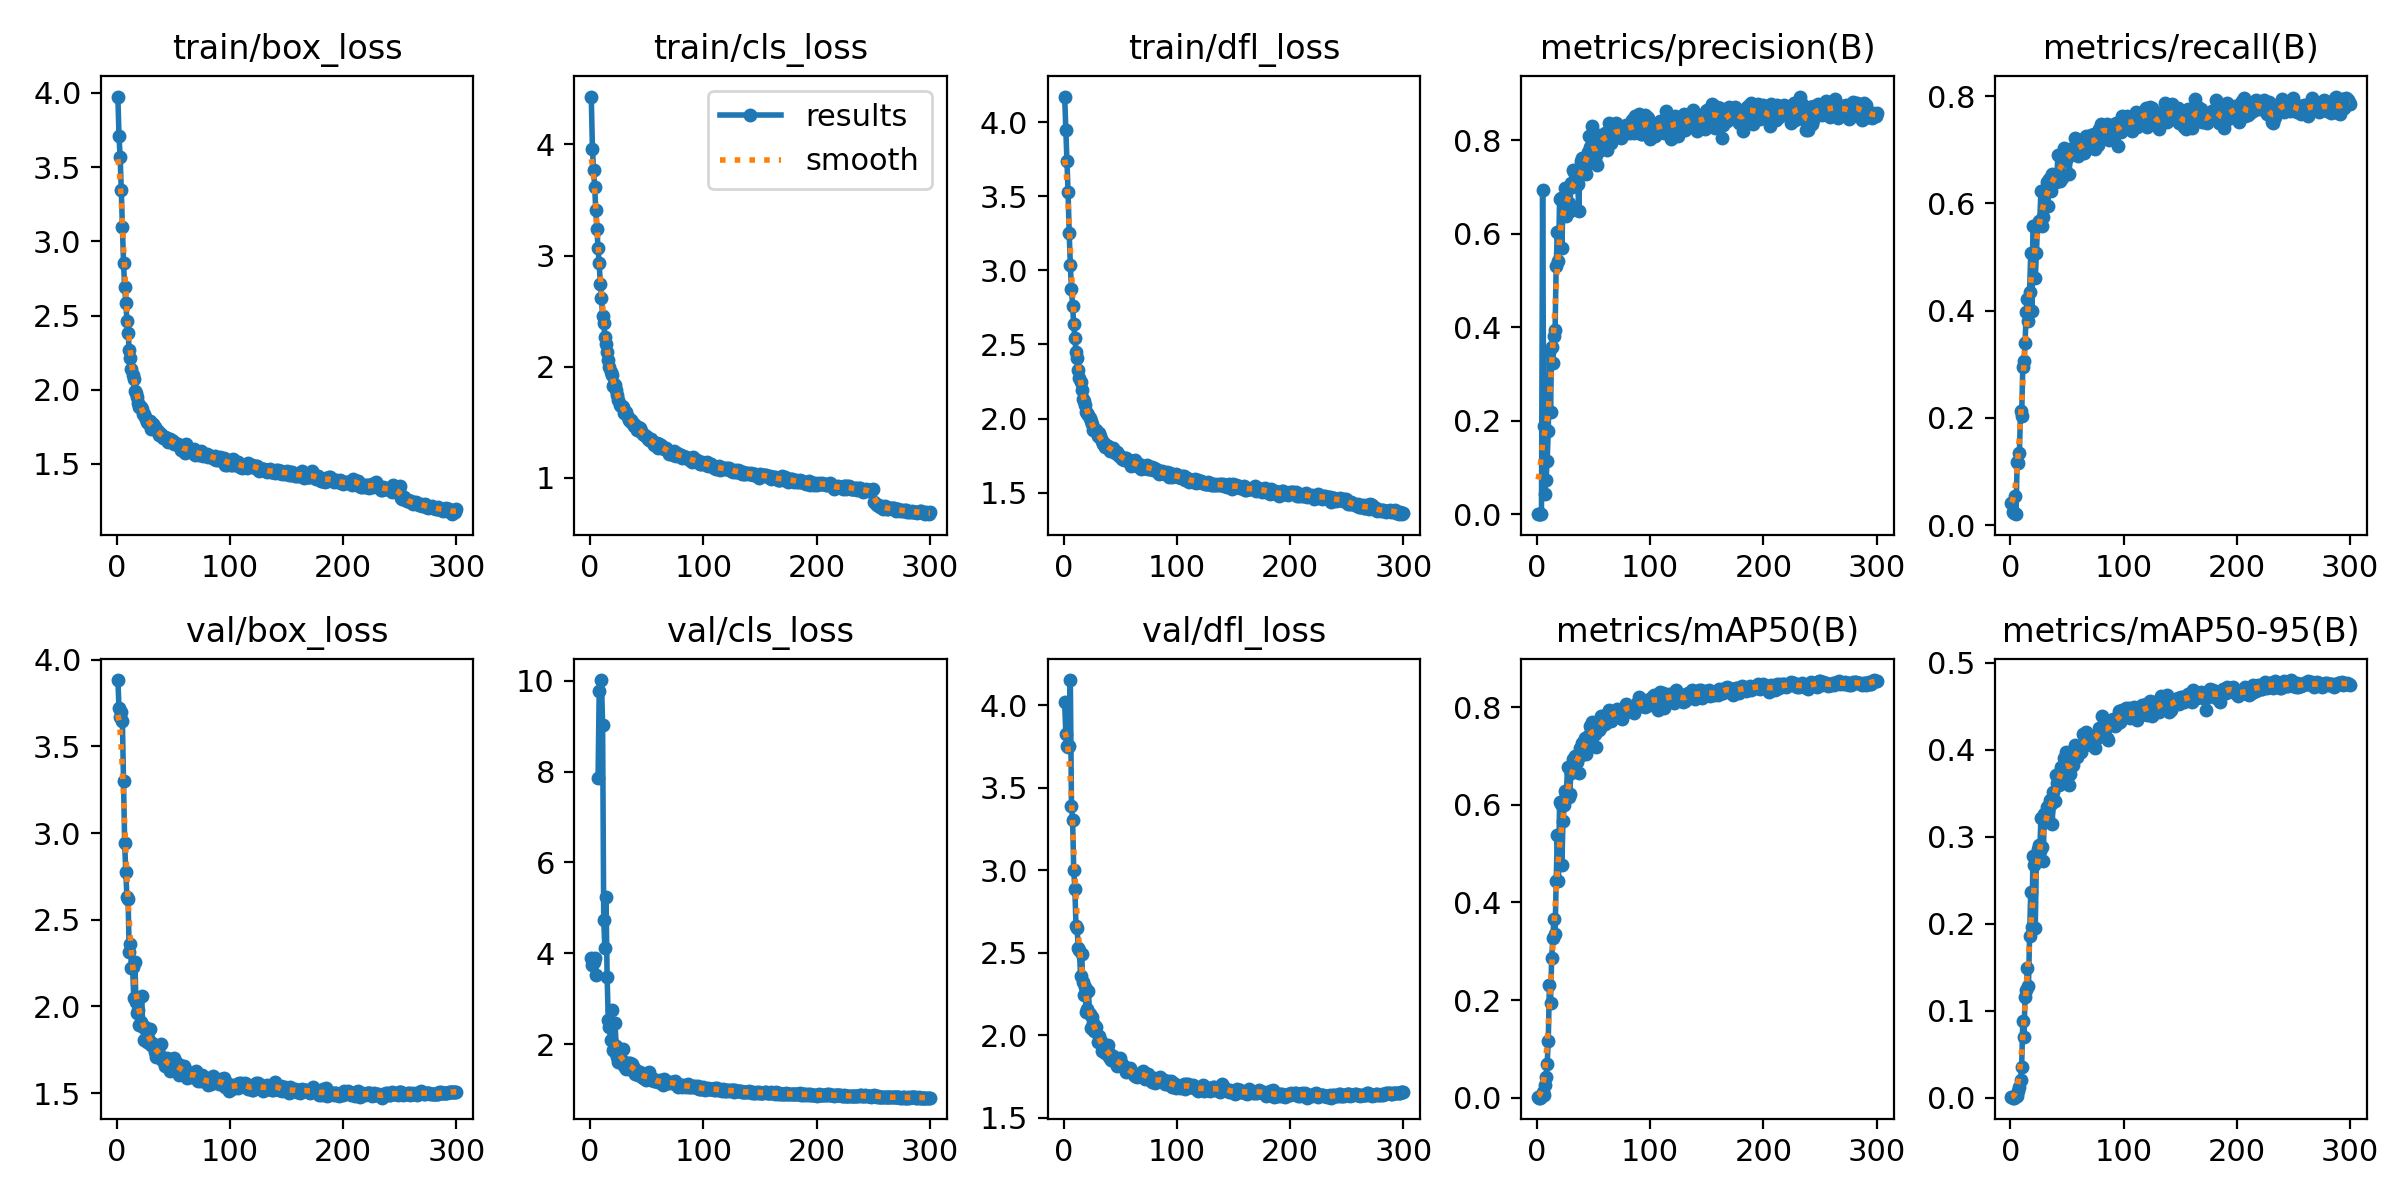

Data behind this chart, as committed beside it:
epoch, train/box_loss, train/cls_loss, train/dfl_loss, metrics/precision(B), metrics/recall(B), metrics/mAP50(B), metrics/mAP50-95(B), val/box_loss, val/cls_loss, val/dfl_loss, lr/pg0, lr/pg1, lr/pg2
1, 3.975, 4.431, 4.173, 0.00133, 0.04213, 0.00103, 0.00034, 3.882, 3.902, 4.019, 0.0838, 0.0018, 0.0018
2, 3.708, 3.962, 3.945, 0.00022, 0.02397, 0.00013, 3e-05, 3.722, 3.747, 3.826, 0.06669, 0.003688, 0.003688
3, 3.57, 3.769, 3.738, 0.00022, 0.02352, 0.00012, 3e-05, 3.672, 3.805, 3.752, 0.04956, 0.005563, 0.005563
4, 3.346, 3.618, 3.529, 0.0005, 0.05434, 0.00106, 0.00025, 3.7, 3.902, 3.749, 0.03243, 0.007426, 0.007426
5, 3.098, 3.407, 3.249, 0.6932, 0.02061, 0.01161, 0.00272, 3.646, 3.522, 3.752, 0.01528, 0.009276, 0.009276
6, 2.853, 3.241, 3.036, 0.1884, 0.1177, 0.00645, 0.00247, 3.303, inf, 4.152, 0.009835, 0.009835, 0.009835
7, 2.689, 3.066, 2.872, 0.04372, 0.1157, 0.027, 0.008, 2.94, 7.858, 3.391, 0.009802, 0.009802, 0.009802
8, 2.585, 2.929, 2.76, 0.07336, 0.1347, 0.04238, 0.01243, 2.774, 9.779, 3.304, 0.009769, 0.009769, 0.009769
9, 2.465, 2.745, 2.635, 0.1136, 0.2137, 0.06842, 0.02036, 2.632, inf, 3.003, 0.009736, 0.009736, 0.009736
10, 2.383, 2.622, 2.545, 0.1781, 0.2044, 0.1162, 0.03551, 2.62, 10.01, 2.886, 0.009703, 0.009703, 0.009703
11, 2.268, 2.456, 2.452, 0.3482, 0.2956, 0.2312, 0.0884, 2.316, 9.024, 2.661, 0.00967, 0.00967, 0.00967
12, 2.212, 2.397, 2.406, 0.2198, 0.3066, 0.1934, 0.07036, 2.362, 4.733, 2.648, 0.009637, 0.009637, 0.009637
13, 2.139, 2.265, 2.326, 0.3569, 0.3407, 0.2857, 0.1155, 2.222, 4.113, 2.526, 0.009604, 0.009604, 0.009604
14, 2.098, 2.205, 2.275, 0.3229, 0.3969, 0.3267, 0.1238, 2.228, 5.239, 2.517, 0.009571, 0.009571, 0.009571
15, 2.072, 2.132, 2.244, 0.3807, 0.4215, 0.3661, 0.1488, 2.051, 3.475, 2.362, 0.009538, 0.009538, 0.009538
16, 1.994, 2.059, 2.196, 0.3935, 0.3803, 0.3362, 0.1288, 2.254, 2.54, 2.495, 0.009505, 0.009505, 0.009505
17, 1.981, 2.002, 2.134, 0.5316, 0.4345, 0.4444, 0.1861, 2.023, 2.385, 2.322, 0.009472, 0.009472, 0.009472
18, 1.954, 1.953, 2.118, 0.6035, 0.5073, 0.5388, 0.2367, 1.959, 2.099, 2.241, 0.009439, 0.009439, 0.009439
19, 1.911, 1.922, 2.09, 0.5411, 0.3998, 0.4439, 0.1961, 1.982, 2.742, 2.294, 0.009406, 0.009406, 0.009406
20, 1.887, 1.824, 2.041, 0.6754, 0.5574, 0.6063, 0.2777, 1.891, 1.864, 2.143, 0.009373, 0.009373, 0.009373
21, 1.884, 1.841, 2.037, 0.6761, 0.5572, 0.6015, 0.2671, 1.911, 1.845, 2.159, 0.00934, 0.00934, 0.00934
22, 1.872, 1.833, 2.022, 0.57, 0.4603, 0.4774, 0.1953, 2.061, 2.458, 2.268, 0.009307, 0.009307, 0.009307
23, 1.838, 1.794, 2.003, 0.672, 0.5069, 0.5659, 0.2721, 1.881, 1.949, 2.128, 0.009274, 0.009274, 0.009274
24, 1.84, 1.748, 1.983, 0.65, 0.5586, 0.5989, 0.2855, 1.806, 1.723, 2.045, 0.009241, 0.009241, 0.009241
25, 1.815, 1.703, 1.964, 0.698, 0.5681, 0.6274, 0.2903, 1.884, 1.609, 2.109, 0.009208, 0.009208, 0.009208
26, 1.804, 1.657, 1.919, 0.6375, 0.5677, 0.6228, 0.2835, 1.871, 1.855, 2.075, 0.009175, 0.009175, 0.009175
27, 1.786, 1.643, 1.932, 0.6971, 0.6234, 0.6765, 0.322, 1.796, 1.648, 2.024, 0.009142, 0.009142, 0.009142
28, 1.775, 1.65, 1.913, 0.6664, 0.5586, 0.6161, 0.2887, 1.82, 1.649, 2.058, 0.009109, 0.009109, 0.009109
29, 1.787, 1.635, 1.92, 0.6492, 0.5745, 0.623, 0.2724, 1.867, 1.886, 2.048, 0.009076, 0.009076, 0.009076
30, 1.735, 1.589, 1.879, 0.7085, 0.6191, 0.6653, 0.3259, 1.777, 1.514, 1.957, 0.009043, 0.009043, 0.009043
31, 1.754, 1.593, 1.903, 0.7006, 0.62, 0.6701, 0.3168, 1.787, 1.538, 1.996, 0.00901, 0.00901, 0.00901
32, 1.768, 1.592, 1.881, 0.7364, 0.6404, 0.6936, 0.3347, 1.774, 1.443, 1.962, 0.008977, 0.008977, 0.008977
33, 1.74, 1.545, 1.859, 0.7318, 0.5961, 0.6803, 0.3301, 1.774, 1.493, 1.967, 0.008944, 0.008944, 0.008944
34, 1.748, 1.518, 1.846, 0.7105, 0.6465, 0.699, 0.3361, 1.738, 1.59, 1.904, 0.008911, 0.008911, 0.008911
35, 1.73, 1.517, 1.83, 0.7124, 0.6258, 0.6872, 0.3429, 1.71, 1.592, 1.927, 0.008878, 0.008878, 0.008878
36, 1.725, 1.522, 1.833, 0.706, 0.6227, 0.6966, 0.3374, 1.757, 1.52, 1.942, 0.008845, 0.008845, 0.008845
37, 1.695, 1.498, 1.811, 0.6492, 0.6542, 0.6653, 0.3144, 1.726, 1.571, 1.895, 0.008812, 0.008812, 0.008812
38, 1.703, 1.497, 1.817, 0.7428, 0.6468, 0.7152, 0.3514, 1.717, 1.419, 1.905, 0.008779, 0.008779, 0.008779
39, 1.703, 1.47, 1.815, 0.7552, 0.6538, 0.702, 0.3409, 1.782, 1.486, 1.942, 0.008746, 0.008746, 0.008746
40, 1.689, 1.473, 1.801, 0.7616, 0.6399, 0.7268, 0.3707, 1.693, 1.354, 1.871, 0.008713, 0.008713, 0.008713
41, 1.678, 1.427, 1.78, 0.7476, 0.6463, 0.7243, 0.3617, 1.699, 1.402, 1.884, 0.00868, 0.00868, 0.00868
42, 1.682, 1.456, 1.796, 0.7505, 0.6902, 0.7371, 0.3718, 1.694, 1.33, 1.849, 0.008647, 0.008647, 0.008647
43, 1.68, 1.437, 1.788, 0.7288, 0.657, 0.7038, 0.3601, 1.654, 1.372, 1.865, 0.008614, 0.008614, 0.008614
44, 1.677, 1.448, 1.798, 0.7501, 0.6422, 0.7219, 0.3633, 1.704, 1.38, 1.876, 0.008581, 0.008581, 0.008581
45, 1.649, 1.42, 1.769, 0.7751, 0.6848, 0.7409, 0.3801, 1.664, 1.29, 1.84, 0.008548, 0.008548, 0.008548
46, 1.665, 1.404, 1.777, 0.8088, 0.6466, 0.7332, 0.3715, 1.68, 1.349, 1.863, 0.008515, 0.008515, 0.008515
47, 1.67, 1.395, 1.775, 0.7856, 0.703, 0.7615, 0.391, 1.629, 1.258, 1.815, 0.008482, 0.008482, 0.008482
48, 1.662, 1.39, 1.762, 0.7637, 0.6867, 0.7571, 0.3901, 1.662, 1.265, 1.838, 0.008449, 0.008449, 0.008449
49, 1.653, 1.379, 1.749, 0.8305, 0.6809, 0.7685, 0.397, 1.635, 1.208, 1.826, 0.008416, 0.008416, 0.008416
50, 1.655, 1.365, 1.746, 0.7864, 0.6972, 0.7552, 0.3794, 1.698, 1.318, 1.86, 0.008383, 0.008383, 0.008383
51, 1.636, 1.354, 1.74, 0.7589, 0.692, 0.7447, 0.3816, 1.702, 1.302, 1.832, 0.00835, 0.00835, 0.00835
52, 1.633, 1.343, 1.724, 0.7689, 0.6547, 0.7185, 0.3602, 1.679, 1.394, 1.828, 0.008317, 0.008317, 0.008317
53, 1.636, 1.344, 1.723, 0.7477, 0.7015, 0.7523, 0.3728, 1.638, 1.281, 1.811, 0.008284, 0.008284, 0.008284
54, 1.636, 1.348, 1.731, 0.8119, 0.6898, 0.758, 0.3808, 1.658, 1.218, 1.81, 0.008251, 0.008251, 0.008251
55, 1.631, 1.327, 1.733, 0.7764, 0.7006, 0.7521, 0.3831, 1.605, 1.25, 1.775, 0.008218, 0.008218, 0.008218
56, 1.616, 1.299, 1.721, 0.8055, 0.6928, 0.7565, 0.3937, 1.661, 1.198, 1.802, 0.008185, 0.008185, 0.008185
57, 1.594, 1.31, 1.713, 0.8064, 0.7224, 0.7819, 0.4061, 1.635, 1.189, 1.798, 0.008152, 0.008152, 0.008152
58, 1.612, 1.298, 1.717, 0.7985, 0.6957, 0.781, 0.4009, 1.628, 1.213, 1.788, 0.008119, 0.008119, 0.008119
59, 1.598, 1.314, 1.714, 0.8106, 0.7134, 0.7808, 0.3922, 1.655, 1.2, 1.802, 0.008086, 0.008086, 0.008086
60, 1.572, 1.268, 1.679, 0.8152, 0.6894, 0.7647, 0.3955, 1.641, 1.167, 1.78, 0.008053, 0.008053, 0.008053
... 240 more rows
